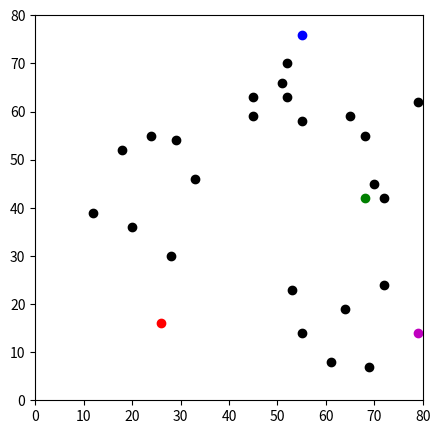
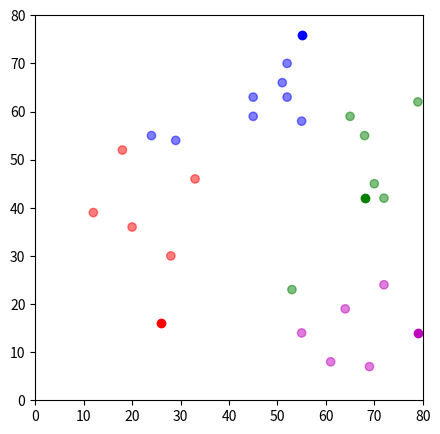
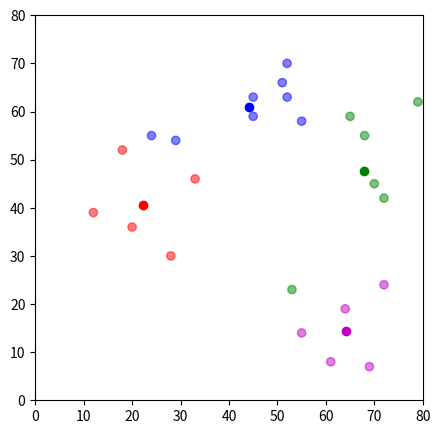
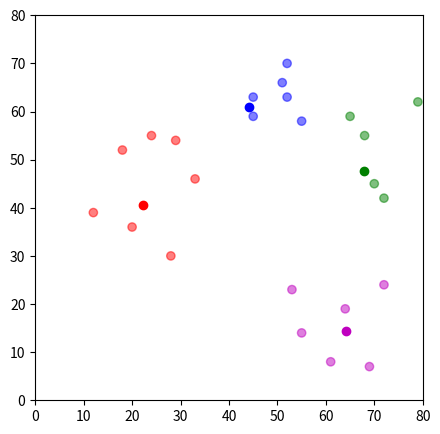
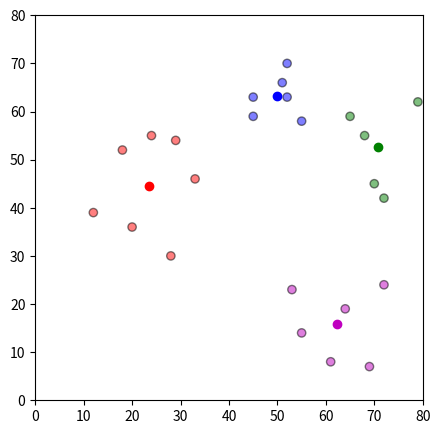

Python code for these plots, in order:
# -*- coding: utf-8 -*-
"""
Created on Wed Mar 11 09:02:26 2020

[redacted]
"""
#import all libraries you need here:
import pandas as pd
import numpy as np
import matplotlib.pyplot as plt
import copy

#initialisation 
df = pd.DataFrame({
    'x': [12, 20, 28, 18, 29, 33, 24, 45, 45, 52, 51, 52, 55, 53, 55, 61, 64, 69, 72, 72, 70, 79, 68, 65],
    'y': [39, 36, 30, 52, 54, 46, 55, 59, 63, 70, 66, 63, 58, 23, 14, 8, 19, 7, 24, 42, 45, 62, 55, 59]
})  # simple dataset to start of with later this should be replaced for the comumns we have in our big dataset

# this makes sure that the random numbers are the same every time you run it can be deleted when the dataset is found
np.random.seed(200) 

k = 4 #number of centroids
# centroids[i] = [x, y]
centroids = {
    i+1: [np.random.randint(0, 80), np.random.randint(0, 80)]
    for i in range(k)
}
  
 #make a figure to make it visible  
fig = plt.figure(figsize=(5, 5))
plt.scatter(df['x'], df['y'], color='k')
colmap = {1: 'r', 2: 'g', 3: 'b',4:'m'} # so you can see the centroids you just created and can assign this color to the other points
for i in centroids.keys():
    plt.scatter(*centroids[i], color=colmap[i])
plt.xlim(0, 80)
plt.ylim(0, 80)
plt.show()

# assining the points to a cluster

#build a function that does this so you can put in your centroids and data. 
#and it works for multiple datasets

def assignment(df, centroids):
    for i in centroids.keys():
        # sqrt((x1 - x2)^2 - (y1 - y2)^2)
        df['distance_from_{}'.format(i)] = (
            np.sqrt(
                (df['x'] - centroids[i][0]) ** 2
                + (df['y'] - centroids[i][1]) ** 2
            )
        )
    centroid_distance_cols = ['distance_from_{}'.format(i) for i in centroids.keys()]
    df['closest'] = df.loc[:, centroid_distance_cols].idxmin(axis=1)
    df['closest'] = df['closest'].map(lambda x: int(x.lstrip('distance_from_')))
    df['color'] = df['closest'].map(lambda x: colmap[x])
    return df

df = assignment(df, centroids) #check if it worked by printing the first 5/head of the dataFrame
print(df.head())

fig = plt.figure(figsize=(5, 5))
plt.scatter(df['x'], df['y'], color=df['color'], alpha=0.5) # alpha is set to 0.5 to show the difference between a normal point and the cluster point 
for i in centroids.keys():
    plt.scatter(*centroids[i], color=colmap[i])
plt.xlim(0, 80)
plt.ylim(0, 80)
plt.show()

# now you need to update this so that the cluster points go to a better suited location.
#after this you can also optimise for better results 

old_centroids = copy.deepcopy(centroids) # you safe the old centroids so you can use them to place the new once better
def update(k): #here you update the centroid location to the mean of all points that were in that cluster so you differentiate even more
    for i in centroids.keys():
        centroids[i][0] = np.mean(df[df['closest'] == i]['x'])
        centroids[i][1] = np.mean(df[df['closest'] == i]['y'])
    return k

centroids = update(centroids)
    
fig = plt.figure(figsize=(5, 5))
ax = plt.axes()
plt.scatter(df['x'], df['y'], color=df['color'], alpha=0.5)
for i in centroids.keys():
    plt.scatter(*centroids[i], color=colmap[i])
plt.xlim(0, 80)
plt.ylim(0, 80)
for i in old_centroids.keys():
    old_x = old_centroids[i][0]
    old_y = old_centroids[i][1]
    dx = (centroids[i][0] - old_centroids[i][0]) * 0.75
    dy = (centroids[i][1] - old_centroids[i][1]) * 0.75
plt.show()

# now this is done we can repeat the assignment of the datapoints to make the clusters better. 
# because we made a function of the assignment we dob't have to do it all again.
df = assignment(df,centroids)
#here the points are assigned again a blue point is now red as can be seen if you plot it 



# Plot results
fig = plt.figure(figsize=(5, 5))
plt.scatter(df['x'], df['y'], color=df['color'], alpha=0.5)
for i in centroids.keys():
    plt.scatter(*centroids[i], color=colmap[i])
plt.xlim(0, 80)
plt.ylim(0, 80)
plt.show()

#you can see that the clusters change a bit now we want to do this until nothing changes anymore and it is optimised.

while True:
    closest_centroids = df['closest'].copy(deep=True)
    centrouds = update(centroids)
    df=assignment(df,centroids)
    if closest_centroids.equals( df['closest']):
        break

fig = plt.figure(figsize=(5, 5))
plt.scatter(df['x'], df['y'], color=df['color'], alpha=0.5, edgecolor='k')
for i in centroids.keys():
    plt.scatter(*centroids[i], color=colmap[i])
plt.xlim(0, 80)
plt.ylim(0, 80)
plt.show()

# this loop makes sure that everything becomes stable and optimises for all the training data you have.
# the full programm should have this loop but without the steps in between but they are for educational purposes.
"""
full program finished :
"""
#import pandas as pd
#import numpy as np
#import matplotlib.pyplot as plt
#
#
##initialisation 
#df = pd.DataFrame({
#    'x': [12, 20, 28, 18, 29, 33, 24, 45, 45, 52, 51, 52, 55, 53, 55, 61, 64, 69, 72,72,70,79,68,65],
#    'y': [39, 36, 30, 52, 54, 46, 55, 59, 63, 70, 66, 63, 58, 23, 14, 8, 19, 7, 24,42,45,62,55,59]
#})  # simple dataset to start of with later this should be replaced for the comumns we have in our big dataset
#
## this makes sure that the random numbers are the same every time you run it can be deleted when the dataset is found
#np.random.seed(200) 
#
#k = 3 #number of centroids
## centroids[i] = [x, y]
#centroids = {
#    i+1: [np.random.randint(0, 80), np.random.randint(0, 80)]
#    for i in range(k)
#}
#
#colmap = {1: 'r', 2: 'g', 3: 'b',4:'m'} # so you can see the centroids you just created and can assign this color to the other points
#
#def assignment(df, centroids):
#    for i in centroids.keys():
#        # sqrt((x1 - x2)^2 - (y1 - y2)^2) euclidian distance 
#        df['distance_from_{}'.format(i)] = (
#            np.sqrt(
#                (df['x'] - centroids[i][0]) ** 2
#                + (df['y'] - centroids[i][1]) ** 2
#            )
#        )
#    centroid_distance_cols = ['distance_from_{}'.format(i) for i in centroids.keys()]
#    df['closest'] = df.loc[:, centroid_distance_cols].idxmin(axis=1)
#    df['closest'] = df['closest'].map(lambda x: int(x.lstrip('distance_from_')))
#    df['color'] = df['closest'].map(lambda x: colmap[x])
#    return df
#
#df = assignment(df, centroids) #assign it the first time
#
#def update(k): #here you update the centroid location to the mean of all points that were in that cluster so you differentiate even more
#    for i in centroids.keys():
#        centroids[i][0] = np.mean(df[df['closest'] == i]['x'])
#        centroids[i][1] = np.mean(df[df['closest'] == i]['y'])
#    return k
#
#
#while True:
#    closest_centroids = df['closest'].copy(deep=True)
#    centrouds = update(centroids)
#    df=assignment(df,centroids)
#    if closest_centroids.equals( df['closest']):
#        break
#
#fig = plt.figure(figsize=(5, 5))
#plt.scatter(df['x'], df['y'], color=df['color'], alpha=0.5, edgecolor='k')
#for i in centroids.keys():
#    plt.scatter(*centroids[i], color=colmap[i])
#plt.xlim(0, 80)
#plt.ylim(0, 80)
#plt.show()















